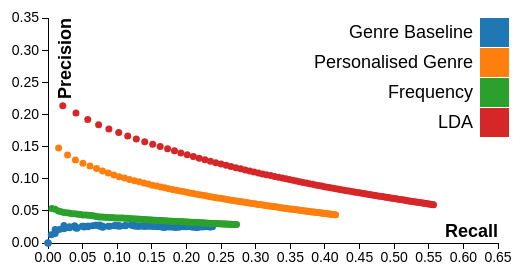
D3 v3 page, settled after 360 driven frames (6 s of simulated time); the page loaded 1 data file(s).



var margin = {top: 20, right: 30, bottom: 30, left: 80},
    width = 560 - margin.left - margin.right,
    height = 275 - margin.top - margin.bottom;

var x = d3.scale.linear()//.log().base(10)
    .range([0, width]);

var y = d3.scale.linear()//.log().base(10)
    .range([height, 0]);

var color = d3.scale.category10();
//var color = d3.scale.ordinal().range(["#98abc5", "#8a89a6", "#7b6888", "#6b486b", "#a05d56", "#d0743c", "#ff8c00"]);

var xAxis = d3.svg.axis()
    .scale(x)
    //.ticks(10, function(d) { return Math.pow(10,Math.round(Math.log(d) / Math.LN10)); })
    .orient("bottom");

var yAxis = d3.svg.axis()
    .scale(y)
    //.ticks(10, function(d) { return Math.pow(10,Math.round(Math.log(d) / Math.LN10)); })
    .orient("left");

var svg = d3.select("body").append("svg")
    .attr("width", width + margin.left + margin.right)
    .attr("height", height + margin.top + margin.bottom)
  .append("g")
    .attr("transform", "translate(" + margin.left + "," + margin.top + ")");

d3.csv("data/pr_curve.csv", function(error, data) {
  if (error) throw error;

  //x.domain(d3.extent(data, function(d) { return Math.max(parseFloat(d.lda_rec), parseFloat(d.freq_rec), parseFloat(d.gb_rec), parseFloat(d.pg_rec)); })).nice();
  //y.domain(d3.extent(data, function(d) { return Math.max(parseFloat(d.lda_prec), parseFloat(d.freq_prec), parseFloat(d.gb_prec), parseFloat(d.pg_prec)); })).nice();

  x.domain([0, 0.6]).nice();
  y.domain([0, 0.3]).nice();

  svg.append("g")
      .attr("class", "x axis")
      .attr("transform", "translate(0," + height + ")")
      .call(xAxis)
    .append("text")
      .attr("class", "label")
      .attr("x", width)
      .attr("y", -6)
      .attr("font-weight", "bold")
      .attr("font-size", 18)
      .style("text-anchor", "end")
      .text("Recall");

  svg.append("g")
      .attr("class", "y axis")
      .call(yAxis)
    .append("text")
      .attr("class", "label")
      .attr("transform", "rotate(-90)")
      .attr("y", 10)
      .attr("dy", ".71em")
      .attr("font-weight", "bold")
      .attr("font-size", 18)
      .style("text-anchor", "end")
      .text("Precision");




  var genreb = svg.append("g");
  genreb.selectAll(".genre")
      .data(data)
    .enter().append("circle")
      .attr("class", "genre")
      .attr("r", 3.5)
      .attr("cx", function(d) { return x(parseFloat(d.gb_rec)); })
      .attr("cy", function(d) { return y(parseFloat(d.gb_prec)); })
      .style("fill", function(d) { return color("Genre Baseline"); });

  var genrep = svg.append("g");
  genrep.selectAll(".genrep")
      .data(data)
    .enter().append("circle")
      .attr("class", "genrep")
      .attr("r", 3.5)
      .attr("cx", function(d) { return x(parseFloat(d.pg_rec)); })
      .attr("cy", function(d) { return y(parseFloat(d.pg_prec)); })
      .style("fill", function(d) { return color("Personalised Genre"); });

  var frequency = svg.append("g");
  frequency.selectAll(".frequency")
      .data(data)
    .enter().append("circle")
      .attr("class", "frequency")
      .attr("r", 3.5)
      .attr("cx", function(d) { return x(parseFloat(d.freq_rec)); })
      .attr("cy", function(d) { return y(parseFloat(d.freq_prec)); })
      .style("fill", function(d) { return color("Frequency"); });

  var lda = svg.append("g");
  lda.selectAll(".lda")
      .data(data)
    .enter().append("circle")
      .attr("class", "lda")
      .attr("r", 3.5)
      .attr("cx", function(d) { return x(parseFloat(d.lda_rec)); })
      .attr("cy", function(d) { return y(parseFloat(d.lda_prec)); })
      .style("fill", function(d) { return color("LDA"); });


  var legend = svg.selectAll(".legend")
      .data(color.domain())
    .enter().append("g")
      .attr("class", "legend")
      .attr("transform", function(d, i) { return "translate(0," + i * 30 + ")"; });

      var legendPos = width - 18;

      legend.append("rect")
          .attr("x", legendPos)
          .attr("width", 29)
          .attr("height", 29)
          .attr("fill", color);

      legend.append("text")
          .attr("x", legendPos-7)
          .attr("y", 14.5)
          .attr("dy", "0.32em")
          .attr("font-family", "sans-serif")
          .attr("font-size", 18)
          .attr("text-anchor", "end")
          .text(function(d) { return d; });
});



### data: data/pr_curve.csv
lda_rec, lda_prec, freq_rec, freq_prec, gb_rec, gb_prec, pg_rec, pg_prec
0.02135, 0.2135, 0.005612, 0.05353, 0, 0, 0.01534, 0.1478
0.04042, 0.2022, 0.0103, 0.05232, 0, 0, 0.02822, 0.1369
0.05744, 0.1921, 0.01493, 0.0497, 0, 0, 0.0396, 0.129
0.0731, 0.1841, 0.01924, 0.04863, 0.004691, 0.01278, 0.05046, 0.124
0.08799, 0.1775, 0.02316, 0.04762, 0.0103, 0.02093, 0.06068, 0.1197
0.1022, 0.1721, 0.02768, 0.0472, 0.0103, 0.01744, 0.07018, 0.1159
0.1152, 0.1666, 0.03139, 0.04637, 0.0103, 0.01495, 0.07885, 0.1121
0.1275, 0.1616, 0.03509, 0.04557, 0.01624, 0.02116, 0.08717, 0.1088
0.1397, 0.1575, 0.0394, 0.04546, 0.02306, 0.0272, 0.09513, 0.1058
0.1512, 0.1536, 0.04307, 0.04491, 0.02306, 0.02448, 0.1028, 0.1031
0.1621, 0.15, 0.04683, 0.04452, 0.02306, 0.02226, 0.1105, 0.1009
0.1728, 0.1467, 0.0504, 0.04372, 0.02736, 0.02419, 0.1178, 0.0988
0.1827, 0.1435, 0.05465, 0.04367, 0.03112, 0.02545, 0.125, 0.09693
0.1919, 0.1402, 0.05829, 0.0433, 0.03112, 0.02363, 0.1318, 0.09514
0.2011, 0.1373, 0.062, 0.04286, 0.03838, 0.02678, 0.1386, 0.09342
0.21, 0.1346, 0.06528, 0.04235, 0.03838, 0.0251, 0.1448, 0.09166
0.2183, 0.1319, 0.06836, 0.04155, 0.04034, 0.02479, 0.1508, 0.08998
0.2267, 0.1295, 0.07165, 0.04101, 0.04034, 0.02341, 0.1569, 0.08852
0.2346, 0.1272, 0.07465, 0.04064, 0.04192, 0.02311, 0.1629, 0.08716
0.2423, 0.1249, 0.07828, 0.04057, 0.04927, 0.02599, 0.1687, 0.08585
0.25, 0.1229, 0.0817, 0.04024, 0.05195, 0.0261, 0.1744, 0.08456
0.2573, 0.1209, 0.08498, 0.03999, 0.05195, 0.02491, 0.1799, 0.08337
0.2643, 0.1189, 0.08833, 0.03985, 0.05788, 0.0265, 0.1854, 0.08222
0.2713, 0.1171, 0.09166, 0.03966, 0.05788, 0.02539, 0.1905, 0.08103
0.2783, 0.1154, 0.09476, 0.03946, 0.06424, 0.02694, 0.1955, 0.07994
0.2848, 0.1136, 0.09765, 0.03907, 0.06856, 0.02762, 0.2004, 0.07884
0.2913, 0.112, 0.1011, 0.03897, 0.07114, 0.02772, 0.2052, 0.07779
0.2976, 0.1105, 0.1045, 0.03881, 0.07484, 0.02816, 0.21, 0.07684
0.3039, 0.109, 0.1078, 0.0387, 0.07484, 0.02719, 0.2147, 0.07591
0.3097, 0.1075, 0.1112, 0.03854, 0.07571, 0.02661, 0.2194, 0.07502
0.3157, 0.1061, 0.1143, 0.03833, 0.07587, 0.02582, 0.224, 0.07418
0.3216, 0.1048, 0.1172, 0.0381, 0.07901, 0.02601, 0.2284, 0.07331
0.3273, 0.1035, 0.1197, 0.03787, 0.07901, 0.02522, 0.2326, 0.07247
0.3329, 0.1023, 0.1229, 0.03771, 0.07901, 0.02448, 0.2369, 0.07169
0.3384, 0.1011, 0.1259, 0.03752, 0.08705, 0.02615, 0.2411, 0.07094
0.3436, 0.09983, 0.1288, 0.03727, 0.08937, 0.02603, 0.2452, 0.07018
0.3487, 0.09865, 0.1317, 0.03713, 0.09623, 0.02737, 0.2491, 0.06945
0.3539, 0.09753, 0.1342, 0.03688, 0.09623, 0.02665, 0.2531, 0.06872
0.3588, 0.0964, 0.1368, 0.03658, 0.1011, 0.0273, 0.2567, 0.06798
0.3637, 0.09531, 0.1394, 0.03639, 0.1011, 0.02661, 0.2606, 0.06732
0.3684, 0.09427, 0.1419, 0.03612, 0.1032, 0.02657, 0.2644, 0.06668
0.3731, 0.09327, 0.1449, 0.036, 0.1046, 0.02632, 0.2681, 0.06605
0.3776, 0.09224, 0.1475, 0.03578, 0.1119, 0.02749, 0.2718, 0.06544
0.3822, 0.09129, 0.15, 0.03561, 0.1119, 0.02687, 0.2755, 0.06486
0.3865, 0.09033, 0.1527, 0.03545, 0.1198, 0.02806, 0.2789, 0.06423
0.391, 0.08943, 0.1553, 0.03526, 0.1231, 0.02821, 0.2824, 0.06366
0.3953, 0.08854, 0.1582, 0.03512, 0.1231, 0.02761, 0.2857, 0.06308
0.3996, 0.08767, 0.1612, 0.03499, 0.1231, 0.02703, 0.289, 0.06254
0.4037, 0.0868, 0.1636, 0.03483, 0.1249, 0.02687, 0.2923, 0.062
0.4079, 0.086, 0.1662, 0.03466, 0.1249, 0.02634, 0.2956, 0.06148
0.412, 0.0852, 0.169, 0.03455, 0.1277, 0.02643, 0.2989, 0.06097
0.4159, 0.0844, 0.1712, 0.03429, 0.1297, 0.02636, 0.302, 0.06044
0.4199, 0.08364, 0.1734, 0.03412, 0.1297, 0.02587, 0.305, 0.05993
0.4238, 0.08287, 0.1757, 0.03397, 0.1328, 0.02603, 0.3081, 0.05945
0.4276, 0.08212, 0.1782, 0.03384, 0.1382, 0.02655, 0.311, 0.05895
0.4314, 0.08141, 0.1806, 0.03371, 0.1382, 0.02607, 0.314, 0.05849
0.4352, 0.08071, 0.1827, 0.03352, 0.1406, 0.02609, 0.3169, 0.05802
0.4389, 0.08004, 0.1854, 0.03342, 0.1438, 0.02622, 0.3199, 0.05758
0.4426, 0.07937, 0.188, 0.03328, 0.1468, 0.02626, 0.3227, 0.05713
0.4463, 0.07871, 0.1905, 0.03318, 0.1502, 0.02642, 0.3255, 0.05669
... 40 more rows